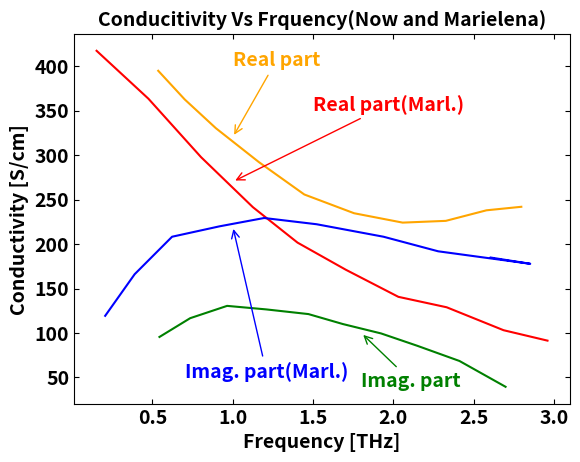

This chart was generated by the following Python code:
# -*- coding: utf-8 -*-
"""
Created on Thu Oct 24 10:50:24 2024

@author: Denij Giri
"""

import numpy as np
import matplotlib.pyplot as plt


x_real_ma = [0.15246609053525187,0.475336243603255,0.8026902909513447,1.1255604440193478,1.4035872066574848,1.704035835573209,2.031389882921299,2.331838511837023,2.6860983197427863,2.9596408459755295]
y_real_ma = [417.18748952262195,363.2811728166485,297.65628597233115,241.40625523868897,201.56253562308527,171.09380622859538,140.6249874271463,128.90623847488408,103.12502654269097,91.40627759042876]

x_imag_ma = [0.20597008093079558,0.3895524437747787,0.6223881280244287,0.9179104477611942,1.1955225930285096,1.5223880597014927,1.938806106795126,2.2791045459348758,2.8522386693242767,2.605970354222539]	
y_imag_ma = [119.29834580508381,166.08195483756995,208.1870958876242,219.8829981457454,229.23975564530383,222.22214290430884,208.1870958876242,	191.81290411237612,177.77785709569116,184.79529137138113]


x_real = [0.5361678627733925,0.7015069737510233,0.8952637967824979,1.1639396303841743,1.4455327760508299,1.755543535221563,2.0578041436727474,2.3264799772744236,2.579655706536535,2.796663080276422]
y_real = [394.72818883166605,362.4382401600841,330.1482914885022,	291.927537970143,255.6837152110365,	234.59639512358504,224.0527476488785,226.0296784081312,237.89128810168557,241.84514962019094]

x_imag = [0.5439182105924738,0.73509145295123,0.9650161387560998,1.2078579395264142,1.4713670059817245,1.6857911932479612,1.9234660297723767,2.148223948430878,	2.411733014886188,2.6984929276992102]
y_imag = [95.5518963649171,116.63921645236857,130.47778204321412,126.5238953866703,121.25207164931702,110.04945563420578,99.50575788342239,85.66721743061531,68.53378399970754,39.538715737207056]

plt.figure()

sdv_real_ma = np.std(y_real_ma,axis=0)
sdv_imag_ma = np.std(y_imag_ma,axis =0)
sdv_real = np.std(y_real,axis=0)
sdv_imag = np.std(y_imag,axis=0)

plt.plot(x_real_ma,y_real_ma, color ='red')

#plt.errorbar(x_real_ma,y_real_ma, yerr = sdv_real_ma, errorevery = 1, elinewidth =0.3, color ='red')
#plt.errorbar(x_imag_ma,y_imag_ma, yerr = sdv_imag_ma, errorevery = 1, elinewidth =0.3, color ='blue')
#plt.errorbar(x_real,y_real, yerr = sdv_real, errorevery = 1, elinewidth =0.3, color ='orange')
#plt.errorbar(x_imag,y_imag, yerr = sdv_imag, errorevery = 1, elinewidth =0.3, color ='green')

plt.plot(x_imag_ma,y_imag_ma,color ='blue')
plt.plot(x_real,y_real,color = 'orange')
plt.plot(x_imag,y_imag,color ='green')


plt.tick_params(axis = 'x', which = 'both', top ='True',bottom = 'True',direction = 'in', labelsize = 14)
plt.tick_params(axis = 'y', which = 'both', left ='True',right = 'True',direction = 'in', labelsize = 14)
plt.xticks(fontsize = 14, fontweight = 'bold')
plt.yticks(fontsize = 14, fontweight = 'bold')

plt.annotate('Real part', xy = (1,320), xytext = (1,400),color='orange', arrowprops = dict(facecolor='orange',color='orange', arrowstyle='->'), fontsize =14, fontweight = 'bold')
plt.annotate('Real part(Marl.)', xy =(1,270), xytext = (1.5,350), color ='red', arrowprops = dict(facecolor='red',color='red', arrowstyle='->'), fontsize =14, fontweight = 'bold')

plt.annotate('Imag. part(Marl.)', xy = (1,220), xytext = (0.7,50),color='blue', arrowprops = dict(facecolor='blue',color='blue', arrowstyle='->'), fontsize =14, fontweight = 'bold')
plt.annotate('Imag. part', xy = (1.8,100), xytext = (1.8,40),color='green', arrowprops = dict(facecolor='green',color='green', arrowstyle='->'), fontsize =14, fontweight = 'bold')

plt.xlabel('Frequency [THz]', weight = 'bold', fontsize = 14)
plt.ylabel('Conductivity [S/cm]',weight = 'bold', fontsize = 14)
plt.title('Conducitivity Vs Frquency(Now and Marielena)',weight = 'bold', fontsize = 14)
plt.show()


 

 	
	
	
	
	
	
	
	
	
	


